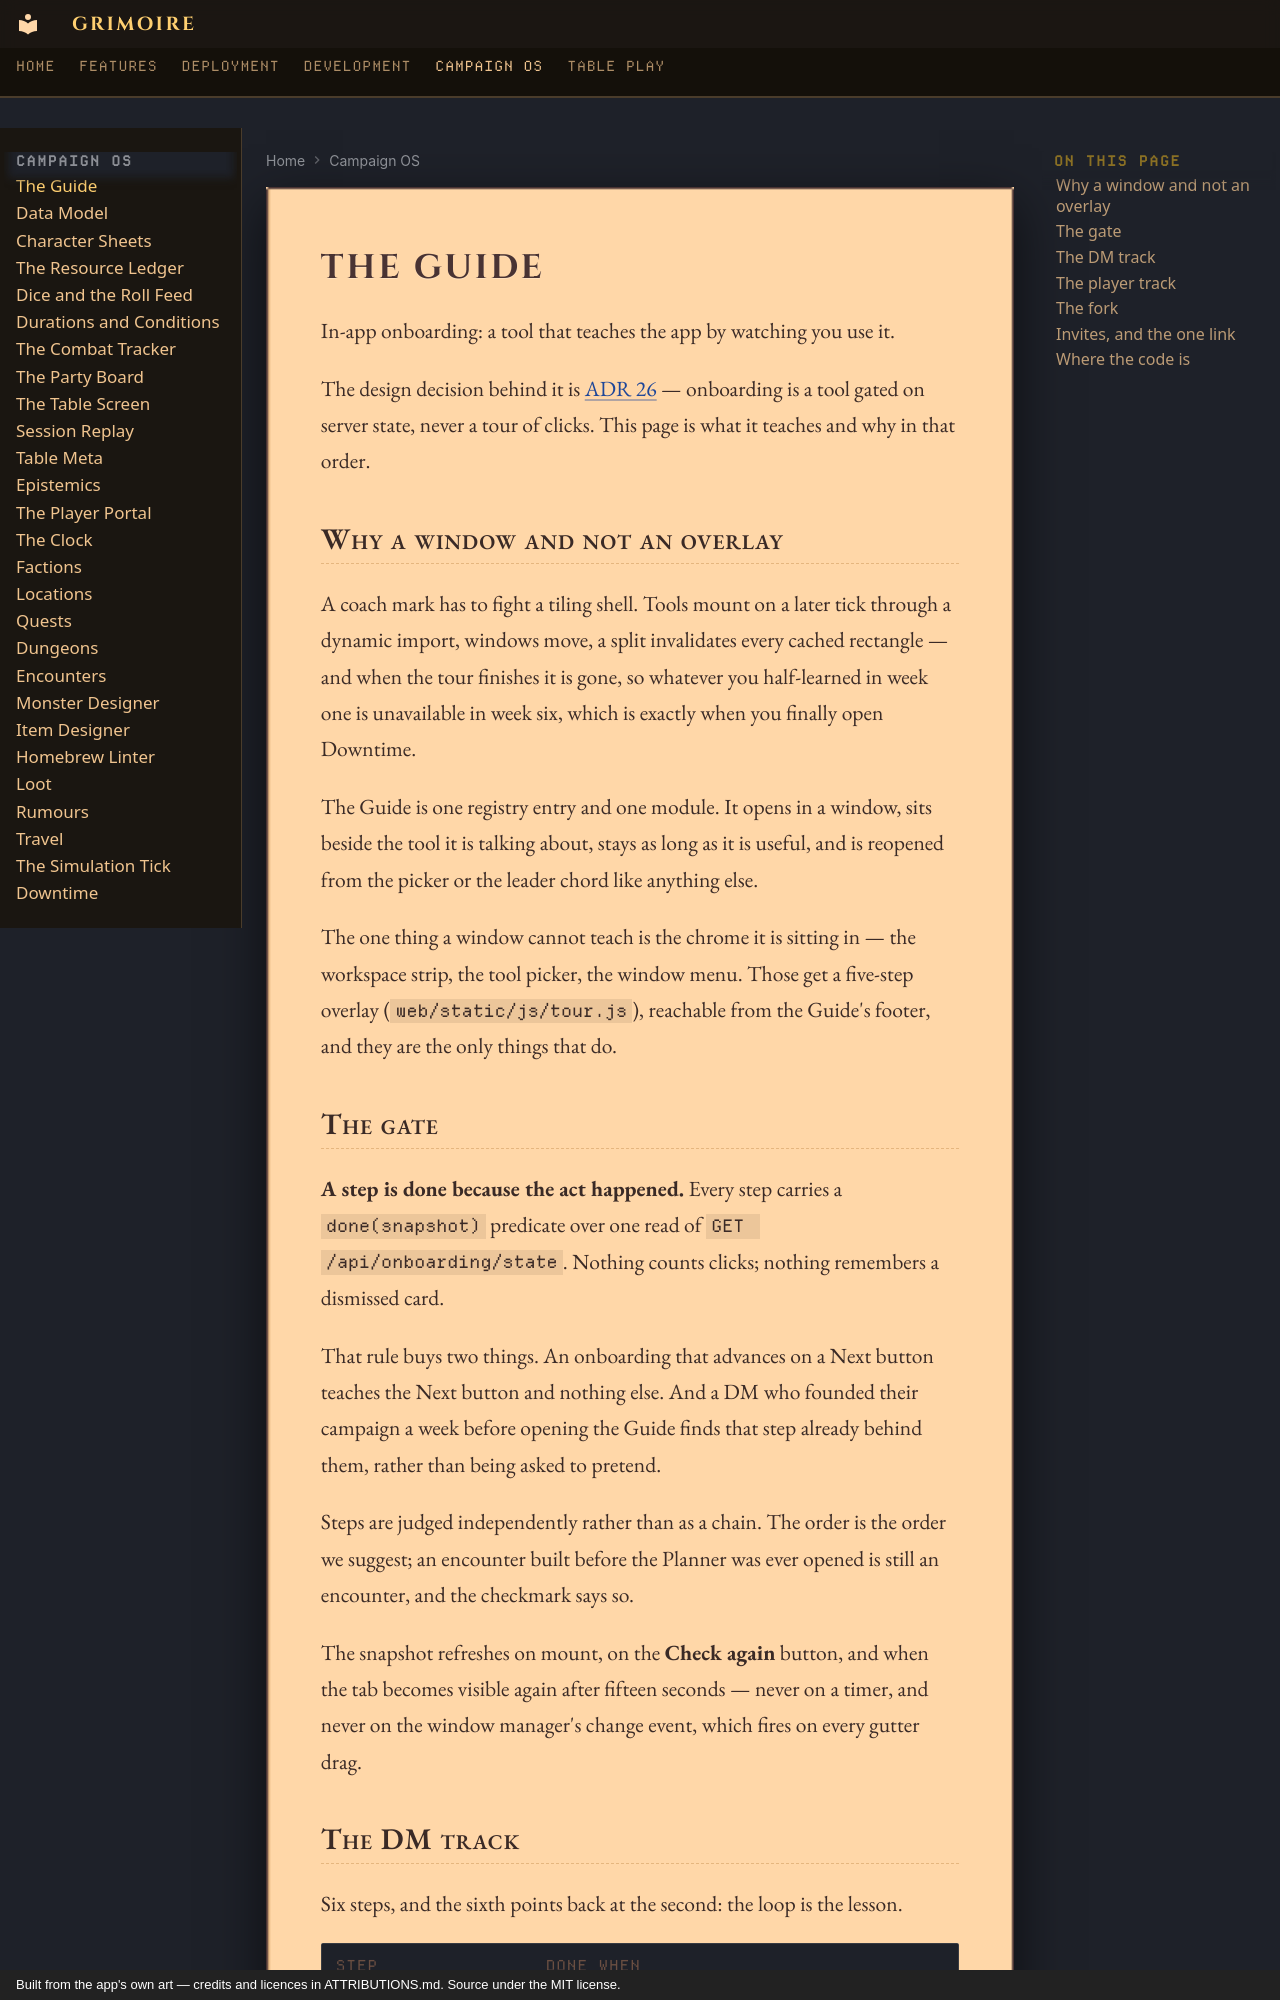

repository: madeofpendletonwool/grimoire · page: campaign/guide/index.html · generator: mkdocs · copyright: Built from the app's own art — credits and licences in ATTRIBUTIONS.md. Source under the MIT license.

# The Guide

In-app onboarding: a tool that teaches the app by watching you use it.

The design decision behind it is [ADR 26](../decisions.md) — onboarding is a
tool gated on server state, never a tour of clicks. This page is what it
teaches and why in that order.

## Why a window and not an overlay

A coach mark has to fight a tiling shell. Tools mount on a later tick through a
dynamic import, windows move, a split invalidates every cached rectangle — and
when the tour finishes it is gone, so whatever you half-learned in week one is
unavailable in week six, which is exactly when you finally open Downtime.

The Guide is one registry entry and one module. It opens in a window, sits
beside the tool it is talking about, stays as long as it is useful, and is
reopened from the picker or the leader chord like anything else.

The one thing a window cannot teach is the chrome it is sitting in — the
workspace strip, the tool picker, the window menu. Those get a five-step
overlay (`web/static/js/tour.js`), reachable from the Guide's footer, and they
are the only things that do.

## The gate

**A step is done because the act happened.** Every step carries a
`done(snapshot)` predicate over one read of `GET /api/onboarding/state`.
Nothing counts clicks; nothing remembers a dismissed card.

That rule buys two things. An onboarding that advances on a Next button teaches
the Next button and nothing else. And a DM who founded their campaign a week
before opening the Guide finds that step already behind them, rather than being
asked to pretend.

Steps are judged independently rather than as a chain. The order is the order
we suggest; an encounter built before the Planner was ever opened is still an
encounter, and the checkmark says so.

The snapshot refreshes on mount, on the **Check again** button, and when the
tab becomes visible again after fifteen seconds — never on a timer, and never
on the window manager's change event, which fires on every gutter drag.
